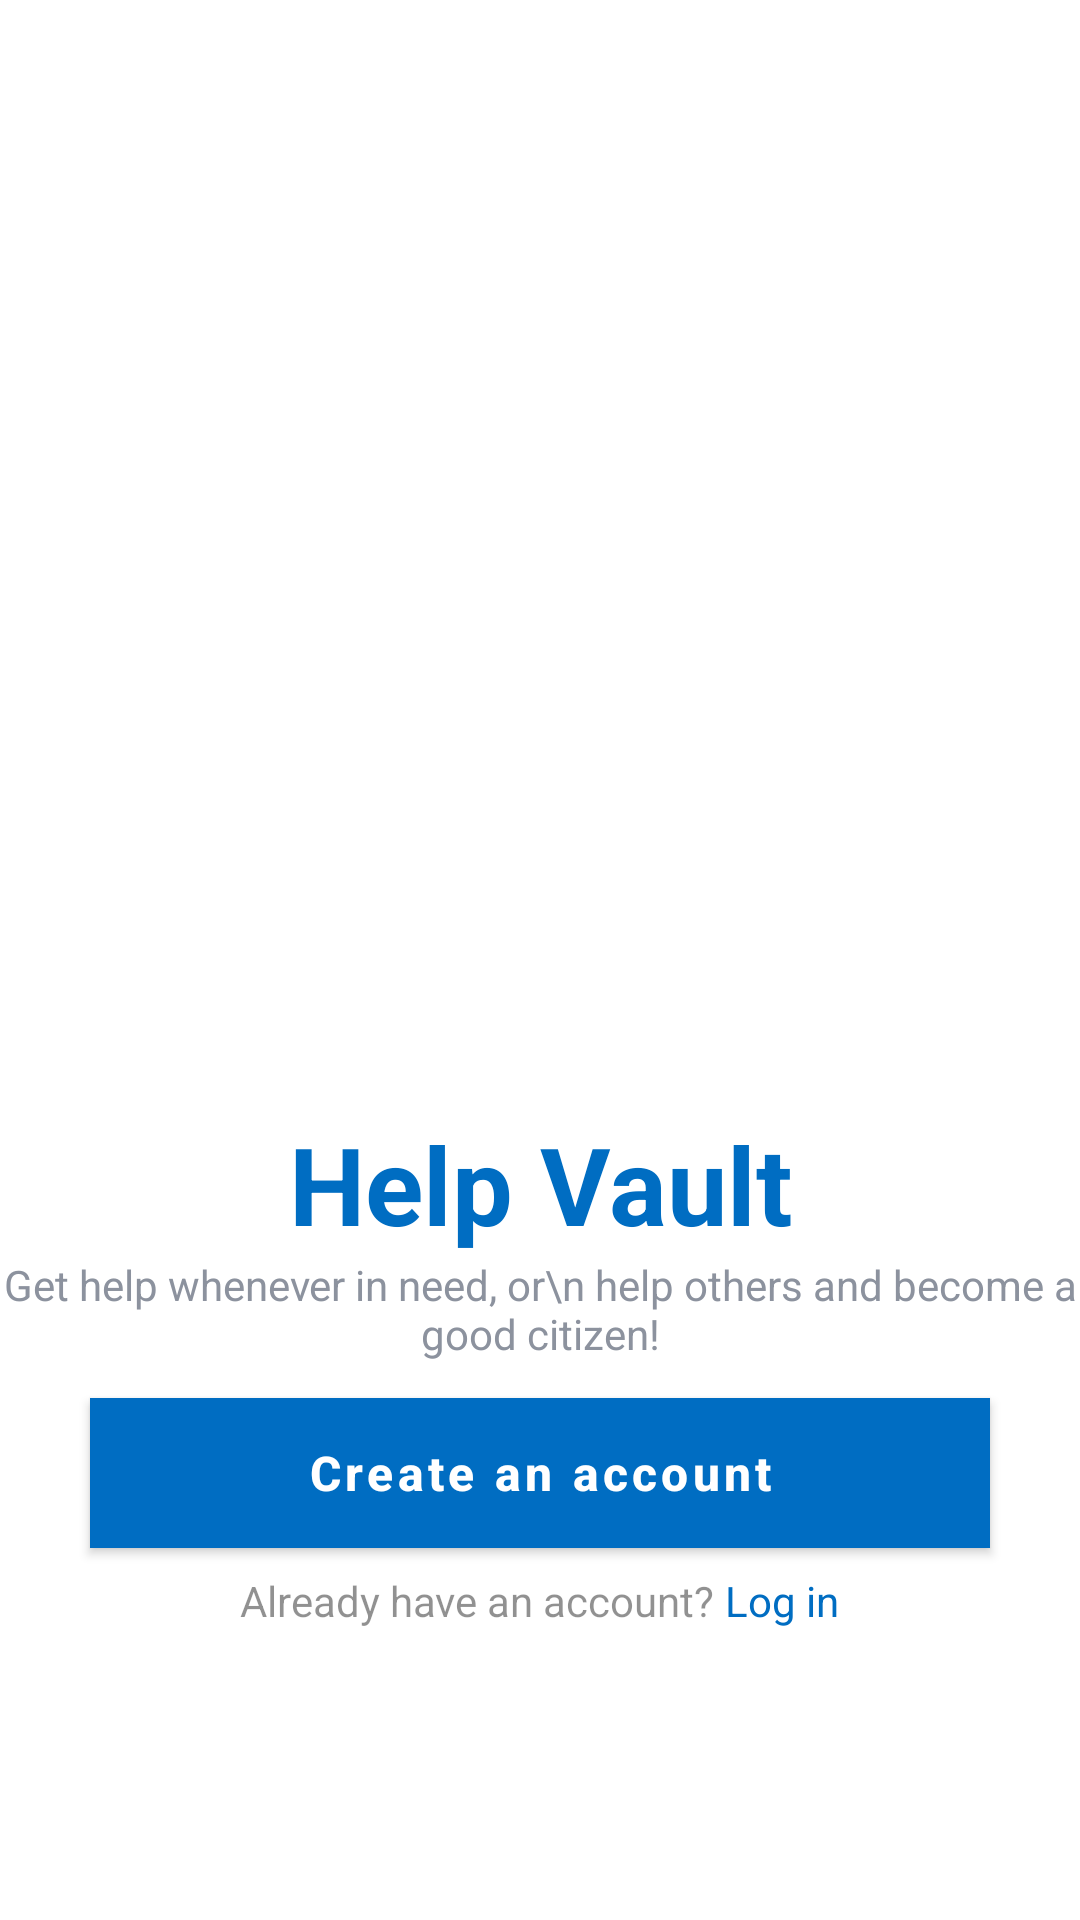

Layout XML and referenced resources for this Android screen:
<!-- AndroidManifest.xml: application theme AppTheme -->
<!-- res/layout/activity_splash.xml -->
<?xml version="1.0" encoding="utf-8"?>
<layout xmlns:android="http://schemas.android.com/apk/res/android"
    xmlns:app="http://schemas.android.com/apk/res-auto">

    <androidx.coordinatorlayout.widget.CoordinatorLayout
        android:id="@+id/coordinator_layout"
        android:layout_width="match_parent"
        android:layout_height="match_parent">

        <LinearLayout
            android:layout_width="match_parent"
            android:layout_height="match_parent"
            android:orientation="vertical">

            <ImageView
                android:layout_width="wrap_content"
                android:layout_height="0dp"
                android:layout_gravity="center|bottom"
                android:layout_weight="5.5"
                android:src="@drawable/ic_splash_icon" />

            <LinearLayout
                android:layout_width="match_parent"
                android:layout_height="0dp"
                android:layout_weight="4"
                android:orientation="vertical">

                <TextView
                    android:layout_width="match_parent"
                    android:layout_height="wrap_content"
                    android:gravity="center_horizontal"
                    android:text="Help Vault"
                    android:textColor="@color/colorPrimary"
                    android:textSize="36dp"
                    android:textStyle="bold" />

                <TextView
                    android:layout_width="match_parent"
                    android:layout_height="wrap_content"
                    android:gravity="center_horizontal"
                    android:text="Get help whenever in need, or\n
help others and become a good citizen!"
                    android:textColor="#8C929E"
                    android:textSize="14sp" />

                <com.google.android.material.button.MaterialButton
                    android:id="@+id/btn_create_account"
                    android:layout_width="match_parent"
                    android:layout_height="50dp"
                    android:layout_marginLeft="30dp"
                    android:layout_marginTop="12dp"
                    android:layout_marginRight="30dp"
                    android:background="@color/colorPrimary"
                    android:text="Create an account"
                    android:textAllCaps="false"
                    android:textSize="16sp"
                    android:textStyle="bold"
                    app:cornerRadius="4dp" />

                <LinearLayout
                    android:layout_width="match_parent"
                    android:layout_height="wrap_content"
                    android:layout_gravity="center_horizontal"
                    android:layout_marginLeft="30dp"
                    android:layout_marginTop="8dp"
                    android:layout_marginRight="30dp"
                    android:gravity="center_horizontal"
                    android:orientation="horizontal">

                    <TextView
                        android:layout_width="wrap_content"
                        android:layout_height="wrap_content"
                        android:alpha="0.8"
                        android:gravity="center_horizontal"
                        android:text="Already have an account? "
                        android:textSize="14sp" />

                    <TextView
                        android:id="@+id/loginText"
                        android:layout_width="wrap_content"
                        android:layout_height="wrap_content"
                        android:gravity="center_horizontal"
                        android:text="Log in"
                        android:textColor="@color/colorPrimary"
                        android:textSize="14sp" />
                </LinearLayout>
            </LinearLayout>


        </LinearLayout>

    </androidx.coordinatorlayout.widget.CoordinatorLayout>

</layout>
<!-- resources referenced by this layout -->
<resources>
  <color name="colorPrimary">#006DC2</color>
  <style name="AppTheme" parent="Theme.MaterialComponents.DayNight.NoActionBar">
          
          <item name="colorPrimary">@color/colorPrimary</item>
          <item name="colorPrimaryDark">@color/colorPrimaryDark</item>
          <item name="colorAccent">#006DC2</item>
      </style>
  <color name="colorPrimaryDark">#3700B3</color>
</resources>
